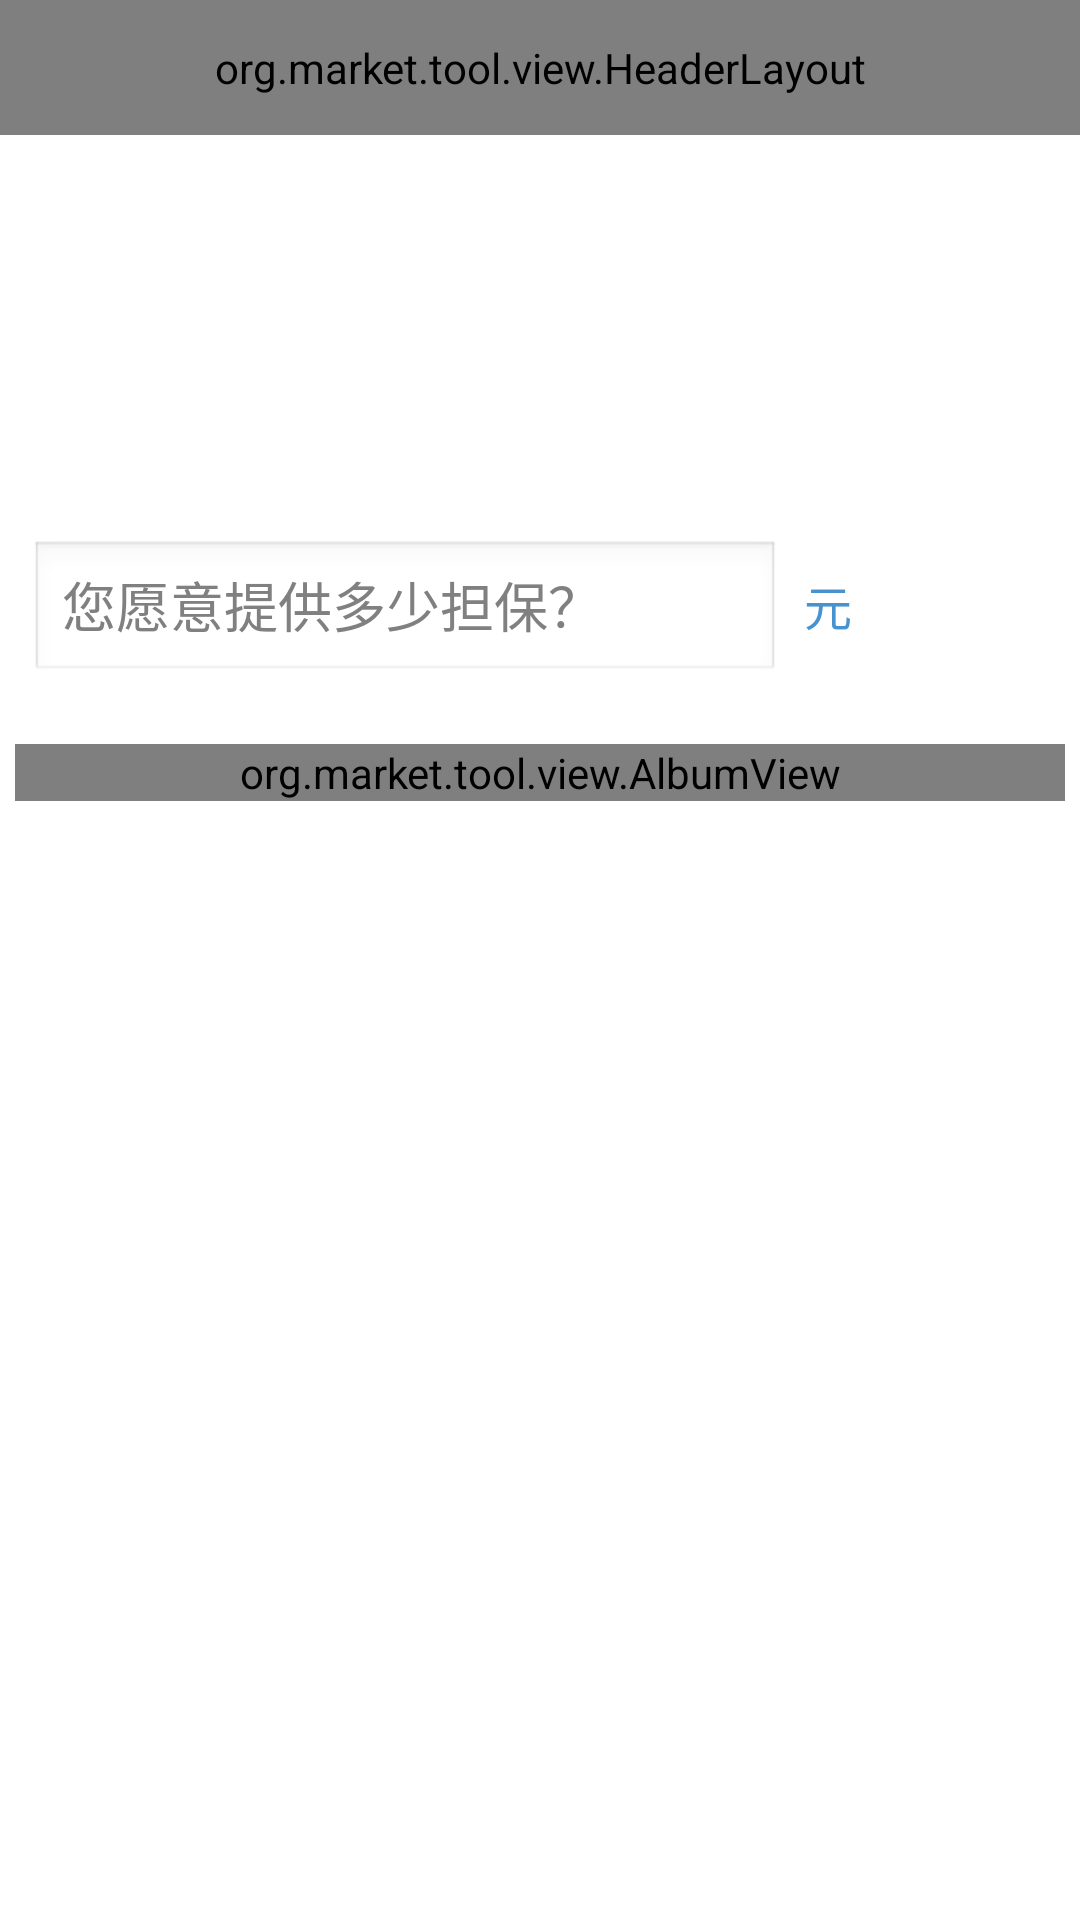

Android layout source for this screen:
<!-- AndroidManifest.xml: application theme AppTheme -->
<!-- res/layout/activity_publishtask.xml -->
<?xml version="1.0" encoding="UTF-8"?>

<LinearLayout xmlns:android="http://schemas.android.com/apk/res/android"
    android:layout_width="match_parent"
    android:layout_height="fill_parent"
    android:orientation="vertical" >
    
    <include
        android:id="@+id/common_actionbar"
        layout="@layout/include_action_bar" />

    <RelativeLayout
        android:id="@+id/adcontainer"
        android:layout_width="fill_parent"
        android:layout_height="wrap_content" 
        >
    </RelativeLayout>

    <LinearLayout
        android:layout_width="match_parent"
        android:layout_height="wrap_content"
        android:layout_marginTop="10dp"
        android:background="@drawable/common_entry_item_bg"
        android:orientation="vertical"
        android:padding="5dp"
        android:layout_marginLeft="0dp"
        android:layout_marginRight="0dp" >

        <EditText
            android:id="@+id/et_opera"
            android:layout_width="match_parent"
            android:layout_height="100dp"
            android:gravity="top"
            android:background="@drawable/base_edit_input" 
            android:padding="5dp"/>

    </LinearLayout>
    
    <LinearLayout android:layout_width="match_parent"
        android:layout_height="wrap_content"
        android:orientation="horizontal"
        android:background="@drawable/common_entry_item_bg"
        android:padding="5dp"
        android:layout_marginTop="10dp">
       
        
        <EditText android:layout_width="250dp"
            android:layout_height="wrap_content"
            android:hint="@string/use_fund_hint"
            android:layout_marginLeft="5dp"
            android:maxLines="1"
            android:ellipsize="end"
            android:inputType="numberDecimal"
            android:id="@+id/et_use_fund"/>
        
        <TextView android:layout_width="match_parent"
            android:layout_height="wrap_content"
            android:text="元"
            android:layout_marginLeft="8dp"
            android:ellipsize="end"
            android:textColor="@color/blue_press"
            android:textSize="16sp"
            />
    </LinearLayout>
    
    <LinearLayout
        android:layout_width="match_parent"
        android:layout_height="wrap_content"
        android:layout_marginTop="10dp"
        android:background="@drawable/common_entry_item_bg"
        android:orientation="vertical"
        android:padding="5dp"
        android:layout_marginLeft="0dp"
        android:layout_marginRight="0dp" >

        <org.market.tool.view.AlbumView
            android:id="@+id/albumview"
            android:layout_width="match_parent"
            android:layout_height="wrap_content"
            android:layout_marginTop="0dp" >
        </org.market.tool.view.AlbumView>
    </LinearLayout>

</LinearLayout>
<!-- res/layout/include_action_bar.xml (included above) -->
<?xml version="1.0" encoding="utf-8"?>

<org.market.tool.view.HeaderLayout 
    xmlns:android="http://schemas.android.com/apk/res/android"
    android:layout_width="match_parent"
    android:layout_height="@dimen/base_action_bar_height" >
</org.market.tool.view.HeaderLayout>
<!-- resources referenced by this layout -->
<resources>
  <color name="blue_press">#4693d0</color>
  <dimen name="base_action_bar_height">45dip</dimen>
  <string name="use_fund">使用担保 </string>
  <string name="use_fund_hint">您愿意提供多少担保？</string>
  <style name="AppTheme" parent="AppBaseTheme">
          
      </style>
  <style name="AppBaseTheme" parent="@android:style/Theme.Light.NoTitleBar">
          
      </style>
</resources>
